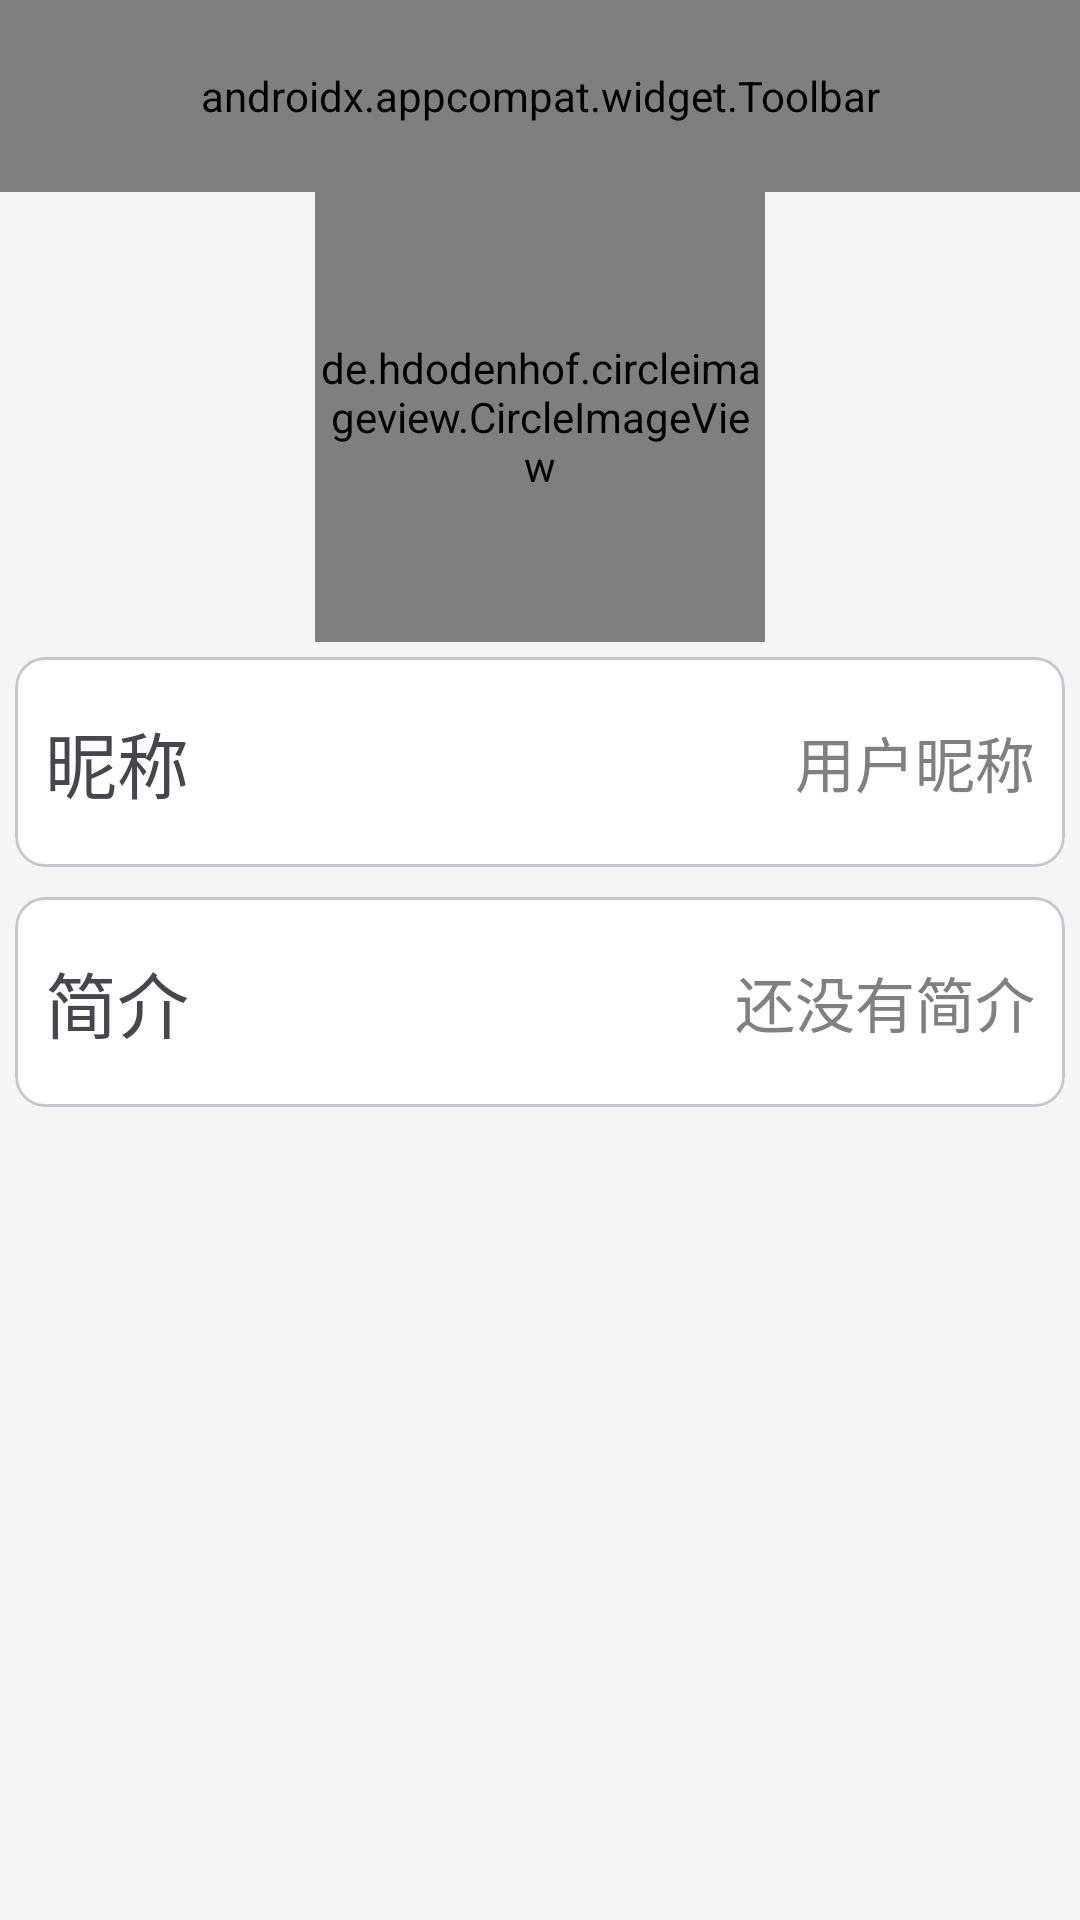

Write the Android layout XML for this screen, with the resource values it uses.
<!-- AndroidManifest.xml: application theme AppTheme -->
<!-- res/layout/edit_userinfo_layout.xml -->
<?xml version="1.0" encoding="utf-8"?>
<LinearLayout xmlns:android="http://schemas.android.com/apk/res/android"
    android:layout_width="match_parent"
    android:layout_height="match_parent"
    android:orientation="vertical"
    xmlns:app="http://schemas.android.com/apk/res-auto">
    <androidx.appcompat.widget.Toolbar
        android:id="@+id/editUserInfo_toolbar"
        android:layout_width="match_parent"
        android:layout_height="?attr/actionBarSize"
        android:theme="@style/AppTheme"
        app:navigationIcon="@drawable/img_back"
        app:menu="@menu/main_toolbar">
        <TextView
            android:layout_width="match_parent"
            android:layout_height="wrap_content"
            android:text="我的资料"
            style="@style/bold_textStyle"
            android:textSize="30sp"
            />
    </androidx.appcompat.widget.Toolbar>
    <de.hdodenhof.circleimageview.CircleImageView
        android:id="@+id/imgViPortrait"
        android:layout_width="150dp"
        android:layout_height="150dp"
        android:src="@mipmap/ic_launcher_round"
        android:layout_gravity="center"
        />
    <com.google.android.material.card.MaterialCardView
        android:layout_width="wrap_content"
        android:layout_height="wrap_content"
        android:layout_margin="5dp"
        app:cardBackgroundColor="@color/white"
        app:cardCornerRadius="10dp">
        <RelativeLayout
            android:id="@+id/editUserInfo_rlName"
            android:layout_width="match_parent"
            android:layout_height="70dp"
            android:padding="10dp">
            <TextView
                android:layout_width="wrap_content"
                android:layout_height="match_parent"
                android:text="昵称"
                android:textSize="24sp"
                android:gravity="center"
                />
            <TextView
                android:id="@+id/username"
                android:layout_width="wrap_content"
                android:layout_height="match_parent"
                android:text="用户昵称"
                android:textSize="20sp"
                android:textColor="@color/grey"
                android:gravity="center"
                android:layout_alignParentEnd="true"
                />
        </RelativeLayout>
    </com.google.android.material.card.MaterialCardView>
    <com.google.android.material.card.MaterialCardView
        android:layout_width="wrap_content"
        android:layout_height="wrap_content"
        android:layout_margin="5dp"
        app:cardBackgroundColor="@color/white"
        app:cardCornerRadius="10dp">
        <RelativeLayout
            android:id="@+id/editUserInfo_rlIntroduction"
            android:layout_width="match_parent"
            android:layout_height="70dp"
            android:padding="10dp">
            <TextView
                android:layout_width="wrap_content"
                android:layout_height="match_parent"
                android:text="简介"
                android:textSize="24sp"
                android:gravity="center"
                />
            <TextView
                android:id="@+id/introduction"
                android:layout_width="wrap_content"
                android:layout_height="match_parent"
                android:text="还没有简介"
                android:textSize="20sp"
                android:textColor="@color/grey"
                android:gravity="center"
                android:layout_alignParentEnd="true"
                android:layout_marginStart="60dp"
                android:maxLines="1"
                android:ellipsize="end"
                />
        </RelativeLayout>
    </com.google.android.material.card.MaterialCardView>
</LinearLayout>
<!-- resources referenced by this layout -->
<resources>
  <color name="grey">#808080</color>
  <color name="white">#FFFFFF</color>
  <!-- drawable img_back (drawable) -->
  <vector xmlns:android="http://schemas.android.com/apk/res/android"
      android:width="64dp"
      android:height="64dp"
      android:viewportWidth="64"
      android:viewportHeight="64">
      <path
          android:fillColor="#333"
          android:name="圆角矩形 2"
          android:pathData="m18.31 30.24 15.38 14.52c0.72 0.68 0.86 1.91 0.31 2.74c-0.55 0.83 -1.59 0.95 -2.31 0.26l-15.38 -14.52c-0.72 -0.68 -0.86 -1.91 -0.31 -2.74c0.55 -0.83 1.59 -0.95 2.31 -0.26z" />
      <path
          android:fillColor="#333"
          android:name="圆角矩形 2"
          android:pathData="m34 16.5c0.55 0.83 0.41 2.05 -0.31 2.74l-15.38 14.52c-0.72 0.68 -1.76 0.57 -2.31 -0.26c-0.55 -0.83 -0.41 -2.05 0.31 -2.74l15.38 -14.52c0.72 -0.68 1.76 -0.57 2.31 0.26z" />
      <path
          android:fillColor="#333"
          android:name="圆角矩形 2"
          android:pathData="m18 30h28c1.1 0 2 0.9 2 2c0 1.1 -0.9 2 -2 2h-28c-1.1 0 -2 -0.9 -2 -2c0 -1.1 0.9 -2 2 -2z" />
  </vector>
  <style name="AppTheme" parent="Theme.Material3.DayNight.NoActionBar">
          <item name="android:colorPrimaryDark">@color/black</item>
          <item name="colorPrimary">@color/snow</item>
          <item name="android:textColorPrimary">@color/black</item>
          <item name="android:windowBackground">@color/white_smoke</item>
          <item name="android:navigationBarColor">@color/snow</item>
          <item name="colorAccent">@color/red</item>
          <item name="windowActionBar">false</item>
          <item name="windowNoTitle">true</item>
      </style>
  <style name="bold_textStyle" parent="normal_textStyle">
          <item name="android:textStyle">bold</item>
          <item name="android:textSize">24sp</item>
      </style>
  <color name="black">#000000</color>
  <color name="snow">#fffafa</color>
  <color name="white_smoke">#f5f5f5</color>
  <color name="red">#ff0000</color>
  <style name="normal_textStyle">
          <item name="android:textSize">20sp</item>
          <item name="android:textColor">@color/black</item>
          <item name="android:maxLines">1</item>
          <item name="android:ellipsize">end</item>
      </style>
</resources>
